Run: headless pygame with SDL's dummy video driver; simulated clock (each Clock.tick advances the game by its frame time, no real sleeping); random seed 0; keys injected as events and as key.get_pressed() state; no mouse input.
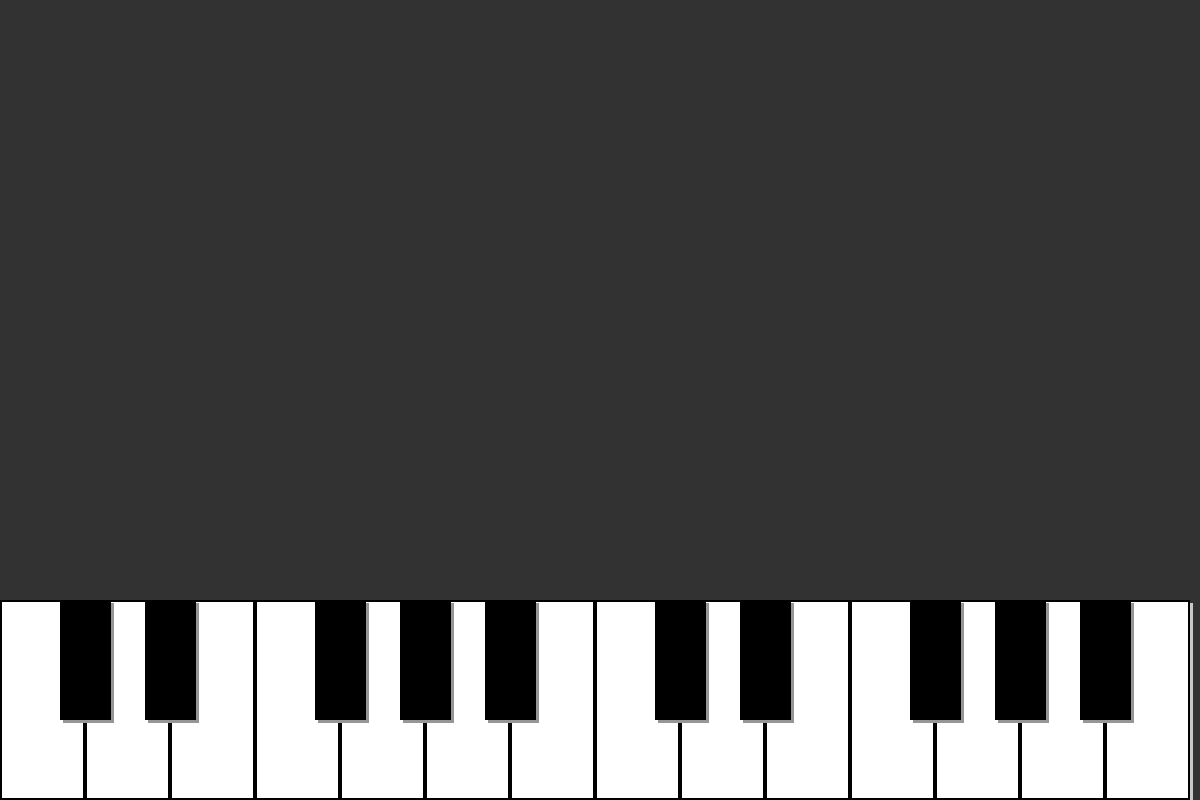
Frame 1 of 4 · flips 1–60 · no input
Frame 2 of 4 · flips 61–180 · tapped SPACE, RETURN · held RIGHT (→), D · screen unchanged from frame 1, image omitted
Frame 3 of 4 · flips 181–300 · held DOWN (↓), S · screen unchanged from frame 2, image omitted
Frame 4 of 4 · flips 301–420 · held LEFT (←), A, UP (↑), W · screen unchanged from frame 3, image omitted

The pygame program that drew these frames:

import pygame
import sys

# Initialize Pygame
pygame.init()

# Define window dimensions
WINDOW_WIDTH = 1200
WINDOW_HEIGHT = 800

# Create the screen surface
screen = pygame.display.set_mode((WINDOW_WIDTH, WINDOW_HEIGHT))

# Set window title
pygame.display.set_caption("Piano App")

# Colors
WHITE = (255, 255, 255)
BLACK = (0, 0, 0)
GRAY = (200, 200, 200)  # For shadows
BACKGROUND_COLOR = (50, 50, 50)

# Keyboard Parameters
OCTAVES = 2
NUM_WHITE_KEYS = 7 * OCTAVES
KEYBOARD_HEIGHT_RATIO = 0.25  # 25% of window height for the keyboard
keyboard_height = int(WINDOW_HEIGHT * KEYBOARD_HEIGHT_RATIO)
white_key_width = WINDOW_WIDTH // NUM_WHITE_KEYS  # Integer division
white_key_height = keyboard_height
black_key_width = int(white_key_width * 0.6)
black_key_height = int(white_key_height * 0.6)
SHADOW_OFFSET = 3  # Pixels for shadow effect

def draw_white_key(surface, rect, shadow_offset):
    """Draws a white piano key with a shadow."""
    shadow_rect = pygame.Rect(rect.x + shadow_offset, rect.y + shadow_offset, rect.width, rect.height)
    pygame.draw.rect(surface, GRAY, shadow_rect)  # Draw shadow
    pygame.draw.rect(surface, WHITE, rect)  # Draw key
    pygame.draw.rect(surface, BLACK, rect, 2)  # Draw border

def draw_black_key(surface, rect, shadow_offset):
    """Draws a black piano key with a shadow."""
    shadow_rect = pygame.Rect(rect.x + shadow_offset, rect.y + shadow_offset, rect.width, rect.height)
    pygame.draw.rect(surface, (150, 150, 150), shadow_rect)  # Draw shadow
    pygame.draw.rect(surface, BLACK, rect)  # Draw key

def draw_piano(surface):
    # Calculate Keyboard Position
    keyboard_y_start = WINDOW_HEIGHT - white_key_height

    # Draw White Keys
    for i in range(NUM_WHITE_KEYS):
        white_key_x = i * white_key_width
        white_key_rect = pygame.Rect(white_key_x, keyboard_y_start, white_key_width, white_key_height)
        draw_white_key(surface, white_key_rect, SHADOW_OFFSET)

    # Draw Black Keys
    # Pattern for black keys in one octave (True if black key follows the white key)
    # C# D# (skip E-F) F# G# A# (skip B-C)
    # Indices: 0  1    2    3  4  5    6
    black_key_pattern = [True, True, False, True, True, True, False]

    for i in range(NUM_WHITE_KEYS):
        # Check pattern for the current octave
        if black_key_pattern[i % 7]:
            # Also ensure we are not trying to draw a black key past the last white key's area
            if i < NUM_WHITE_KEYS -1: # Check to avoid drawing black key beyond the last white key
                black_key_x = (i + 1) * white_key_width - (black_key_width // 2)
                black_key_rect = pygame.Rect(black_key_x, keyboard_y_start, black_key_width, black_key_height)
                draw_black_key(surface, black_key_rect, SHADOW_OFFSET)

# Initialize Clock
clock = pygame.time.Clock()

# Game Loop
running = True
while running:
    # Event Handling
    for event in pygame.event.get():
        if event.type == pygame.QUIT:
            running = False

    # Drawing
    screen.fill(BACKGROUND_COLOR)
    draw_piano(screen)

    # Update Display
    pygame.display.flip()

    # Control Frame Rate
    clock.tick(30)

# Quit Pygame
pygame.quit()
sys.exit()
